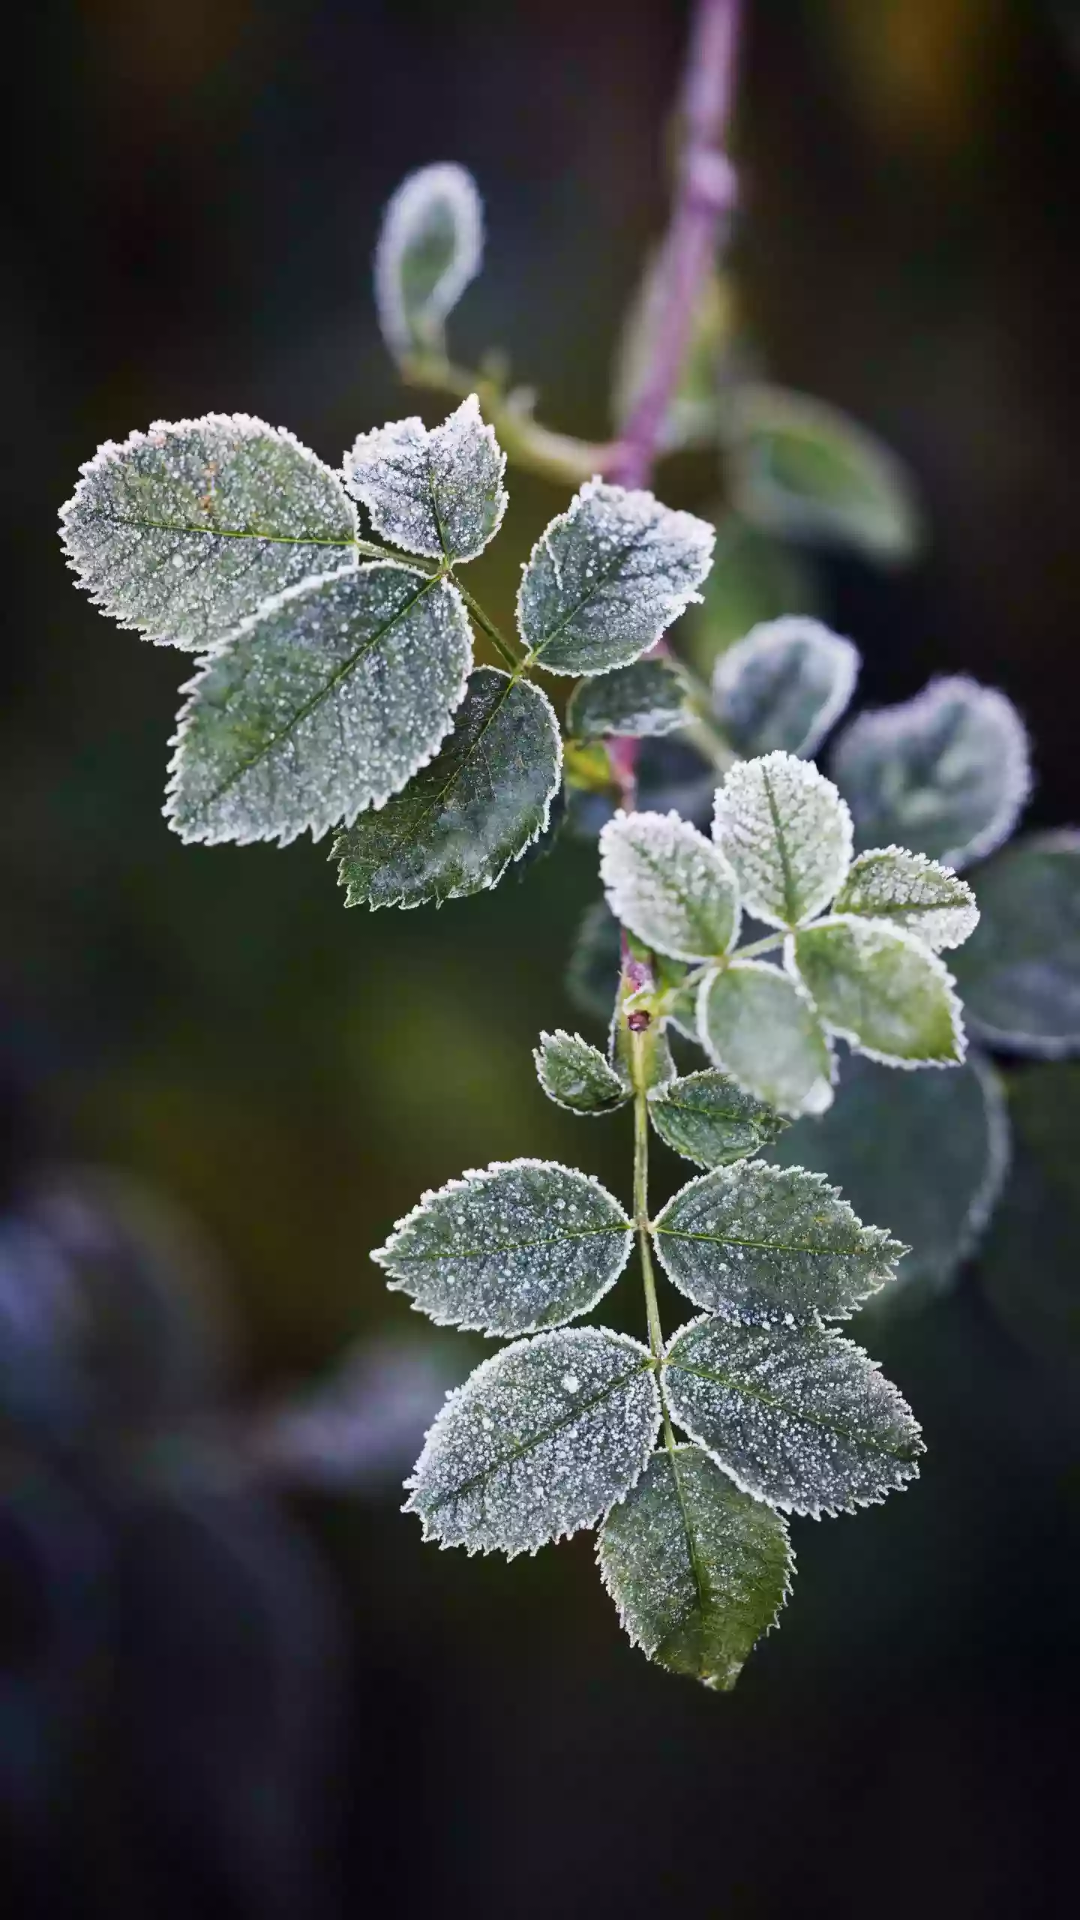

Write the Android layout XML for this screen, with the resource values it uses.
<!-- AndroidManifest.xml: activity theme AppTheme.NoActionBar.FullScreen -->
<!-- res/layout/activity_splash.xml -->
<?xml version="1.0" encoding="utf-8"?>
<LinearLayout xmlns:android="http://schemas.android.com/apk/res/android"
    android:layout_width="match_parent"
    android:layout_height="match_parent"
    android:orientation="vertical">

    <ImageView
        android:layout_width="match_parent"
        android:layout_height="match_parent"
        android:scaleType="centerCrop"
        android:src="@mipmap/img_splash" />
</LinearLayout>
<!-- resources referenced by this layout -->
<resources>
  <!-- mipmap img_splash: png bitmap (drawable-mdpi, 650660 bytes) -->
  <style name="AppTheme.NoActionBar.FullScreen">
          <item name="android:windowFullscreen">true</item>
          <item name="windowActionBar">false</item>
          <item name="windowNoTitle">true</item>
      </style>
</resources>
